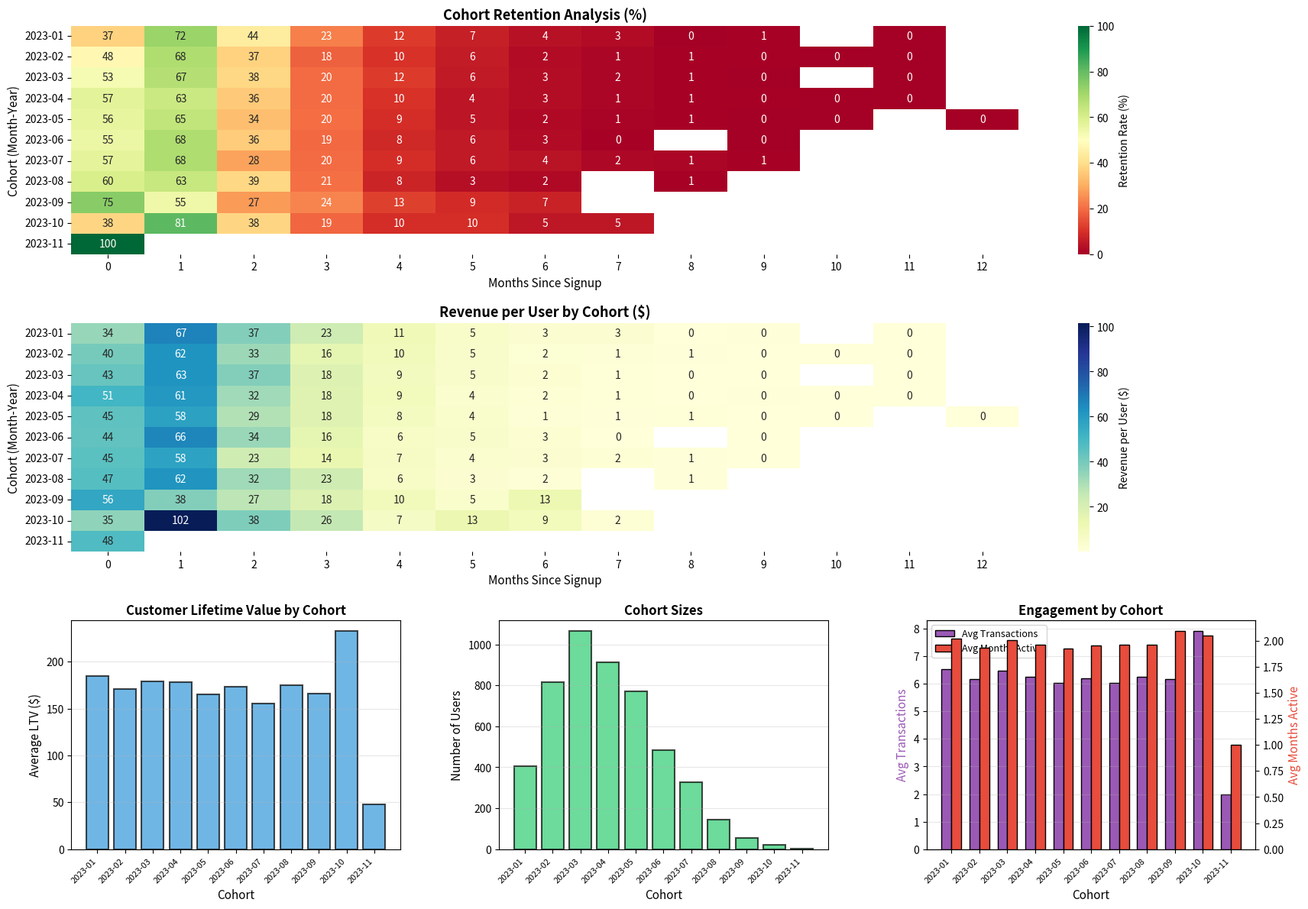

Source code (Python):
"""
Customer Cohort Analysis System
================================

Problem: Analyze customer behavior over time by grouping users into cohorts
based on acquisition date and tracking retention, engagement, and revenue

Kaggle-style competition: Customer Analytics
Difficulty: ⭐⭐⭐

This solution demonstrates:
- Cohort creation and tracking
- Retention analysis
- Customer lifetime value by cohort
- Engagement metrics over time
- Revenue cohort analysis
- Churn prediction by cohort
"""

import pandas as pd
import numpy as np
import matplotlib.pyplot as plt
import seaborn as sns
from datetime import datetime, timedelta
import warnings
warnings.filterwarnings('ignore')


class CohortAnalyzer:
    """Customer cohort analysis and tracking"""

    def __init__(self):
        self.cohorts = None

    def create_sample_data(self, n_users=5000):
        """Generate realistic customer transaction data"""
        np.random.seed(42)

        # Generate user signup dates over 12 months
        start_date = datetime(2023, 1, 1)
        signup_dates = []
        user_ids = []

        for i in range(n_users):
            # More signups in early months
            days_offset = int(np.random.beta(2, 5) * 365)
            signup_dates.append(start_date + timedelta(days=days_offset))
            user_ids.append(f'user_{i:05d}')

        df_users = pd.DataFrame({
            'user_id': user_ids,
            'signup_date': signup_dates,
            'cohort': pd.to_datetime(signup_dates).to_period('M')
        })

        # Generate transactions
        transactions = []
        for _, user in df_users.iterrows():
            signup = user['signup_date']

            # Retention probability decreases over time
            n_months_active = np.random.geometric(p=0.25)  # Average 4 months

            for month_offset in range(min(n_months_active, 12)):
                # Probability of activity decreases
                if np.random.random() < 0.7 ** month_offset:
                    trans_date = signup + timedelta(days=30*month_offset +
                                                   np.random.randint(0, 30))

                    # Number of transactions in month
                    n_trans = np.random.poisson(2) + 1

                    for _ in range(n_trans):
                        transactions.append({
                            'user_id': user['user_id'],
                            'transaction_date': trans_date,
                            'revenue': np.random.lognormal(3, 0.8),
                            'cohort': user['cohort']
                        })

        df_trans = pd.DataFrame(transactions)
        df_trans['transaction_month'] = pd.to_datetime(
            df_trans['transaction_date']
        ).dt.to_period('M')

        return df_users, df_trans

    def calculate_retention(self, df_users, df_trans):
        """Calculate retention rates by cohort"""
        # Create cohort-month matrix
        df_trans = df_trans.copy()
        df_users = df_users.copy()

        # Calculate months since signup
        df_trans = df_trans.merge(df_users[['user_id', 'signup_date']], on='user_id')
        df_trans['months_since_signup'] = (
            (df_trans['transaction_month'] - df_trans['cohort']).apply(lambda x: x.n)
        )

        # Count active users by cohort and month
        retention_data = df_trans.groupby(
            ['cohort', 'months_since_signup']
        )['user_id'].nunique().reset_index()
        retention_data.columns = ['cohort', 'months_since_signup', 'active_users']

        # Get cohort sizes
        cohort_sizes = df_users.groupby('cohort').size().reset_index()
        cohort_sizes.columns = ['cohort', 'cohort_size']

        # Calculate retention rate
        retention = retention_data.merge(cohort_sizes, on='cohort')
        retention['retention_rate'] = retention['active_users'] / retention['cohort_size']

        # Pivot for heatmap
        retention_matrix = retention.pivot(
            index='cohort',
            columns='months_since_signup',
            values='retention_rate'
        )

        return retention_matrix

    def calculate_revenue_cohorts(self, df_users, df_trans):
        """Calculate revenue by cohort and time"""
        df_trans = df_trans.merge(df_users[['user_id', 'signup_date']], on='user_id')
        df_trans['months_since_signup'] = (
            (df_trans['transaction_month'] - df_trans['cohort']).apply(lambda x: x.n)
        )

        # Revenue by cohort and month
        revenue_data = df_trans.groupby(
            ['cohort', 'months_since_signup']
        )['revenue'].sum().reset_index()

        # Get cohort sizes for per-user metrics
        cohort_sizes = df_users.groupby('cohort').size().reset_index()
        cohort_sizes.columns = ['cohort', 'cohort_size']

        revenue_data = revenue_data.merge(cohort_sizes, on='cohort')
        revenue_data['revenue_per_user'] = (
            revenue_data['revenue'] / revenue_data['cohort_size']
        )

        # Pivot for heatmap
        revenue_matrix = revenue_data.pivot(
            index='cohort',
            columns='months_since_signup',
            values='revenue_per_user'
        )

        return revenue_matrix

    def calculate_ltv_by_cohort(self, df_users, df_trans):
        """Calculate customer lifetime value by cohort"""
        # Total revenue per user
        user_revenue = df_trans.groupby('user_id')['revenue'].sum().reset_index()
        user_revenue.columns = ['user_id', 'total_revenue']

        # Merge with cohort info
        ltv_data = df_users.merge(user_revenue, on='user_id', how='left')
        ltv_data['total_revenue'] = ltv_data['total_revenue'].fillna(0)

        # LTV by cohort
        cohort_ltv = ltv_data.groupby('cohort').agg({
            'total_revenue': ['mean', 'median', 'std', 'sum'],
            'user_id': 'count'
        }).reset_index()

        cohort_ltv.columns = ['cohort', 'mean_ltv', 'median_ltv',
                             'std_ltv', 'total_revenue', 'user_count']

        return cohort_ltv

    def calculate_engagement_metrics(self, df_users, df_trans):
        """Calculate engagement metrics by cohort"""
        # Transactions per user by cohort
        user_trans_count = df_trans.groupby('user_id').size().reset_index()
        user_trans_count.columns = ['user_id', 'transaction_count']

        engagement = df_users.merge(user_trans_count, on='user_id', how='left')
        engagement['transaction_count'] = engagement['transaction_count'].fillna(0)

        # Calculate months active
        user_activity = df_trans.groupby('user_id').agg({
            'transaction_month': lambda x: x.nunique()
        }).reset_index()
        user_activity.columns = ['user_id', 'months_active']

        engagement = engagement.merge(user_activity, on='user_id', how='left')
        engagement['months_active'] = engagement['months_active'].fillna(0)

        # Aggregate by cohort
        cohort_engagement = engagement.groupby('cohort').agg({
            'transaction_count': 'mean',
            'months_active': 'mean',
            'user_id': 'count'
        }).reset_index()

        cohort_engagement.columns = ['cohort', 'avg_transactions',
                                     'avg_months_active', 'user_count']

        return cohort_engagement

    def plot_results(self, retention_matrix, revenue_matrix, cohort_ltv, engagement):
        """Visualize cohort analysis results"""
        fig = plt.figure(figsize=(20, 14))
        gs = fig.add_gridspec(3, 3, hspace=0.3, wspace=0.3)

        # Retention Heatmap
        ax1 = fig.add_subplot(gs[0, :])
        sns.heatmap(retention_matrix * 100, annot=True, fmt='.0f', cmap='RdYlGn',
                   ax=ax1, cbar_kws={'label': 'Retention Rate (%)'}, vmin=0, vmax=100)
        ax1.set_xlabel('Months Since Signup', fontsize=11)
        ax1.set_ylabel('Cohort (Month-Year)', fontsize=11)
        ax1.set_title('Cohort Retention Analysis (%)', fontsize=13, fontweight='bold')

        # Revenue per User Heatmap
        ax2 = fig.add_subplot(gs[1, :])
        sns.heatmap(revenue_matrix, annot=True, fmt='.0f', cmap='YlGnBu',
                   ax=ax2, cbar_kws={'label': 'Revenue per User ($)'})
        ax2.set_xlabel('Months Since Signup', fontsize=11)
        ax2.set_ylabel('Cohort (Month-Year)', fontsize=11)
        ax2.set_title('Revenue per User by Cohort ($)', fontsize=13, fontweight='bold')

        # LTV by Cohort
        ax3 = fig.add_subplot(gs[2, 0])
        cohort_ltv_sorted = cohort_ltv.sort_values('cohort')
        ax3.bar(range(len(cohort_ltv_sorted)), cohort_ltv_sorted['mean_ltv'],
               color='#3498db', edgecolor='black', linewidth=1.5, alpha=0.7)
        ax3.set_xlabel('Cohort', fontsize=11)
        ax3.set_ylabel('Average LTV ($)', fontsize=11)
        ax3.set_title('Customer Lifetime Value by Cohort', fontsize=12, fontweight='bold')
        ax3.set_xticks(range(len(cohort_ltv_sorted)))
        ax3.set_xticklabels([str(c) for c in cohort_ltv_sorted['cohort']],
                           rotation=45, ha='right', fontsize=8)
        ax3.grid(True, alpha=0.3, axis='y')

        # Cohort Sizes
        ax4 = fig.add_subplot(gs[2, 1])
        ax4.bar(range(len(cohort_ltv_sorted)), cohort_ltv_sorted['user_count'],
               color='#2ecc71', edgecolor='black', linewidth=1.5, alpha=0.7)
        ax4.set_xlabel('Cohort', fontsize=11)
        ax4.set_ylabel('Number of Users', fontsize=11)
        ax4.set_title('Cohort Sizes', fontsize=12, fontweight='bold')
        ax4.set_xticks(range(len(cohort_ltv_sorted)))
        ax4.set_xticklabels([str(c) for c in cohort_ltv_sorted['cohort']],
                           rotation=45, ha='right', fontsize=8)
        ax4.grid(True, alpha=0.3, axis='y')

        # Engagement Metrics
        ax5 = fig.add_subplot(gs[2, 2])
        engagement_sorted = engagement.sort_values('cohort')
        x = np.arange(len(engagement_sorted))
        width = 0.35

        ax5.bar(x - width/2, engagement_sorted['avg_transactions'], width,
               label='Avg Transactions', color='#9b59b6', edgecolor='black')
        ax5_twin = ax5.twinx()
        ax5_twin.bar(x + width/2, engagement_sorted['avg_months_active'], width,
                    label='Avg Months Active', color='#e74c3c', edgecolor='black')

        ax5.set_xlabel('Cohort', fontsize=11)
        ax5.set_ylabel('Avg Transactions', fontsize=11, color='#9b59b6')
        ax5_twin.set_ylabel('Avg Months Active', fontsize=11, color='#e74c3c')
        ax5.set_title('Engagement by Cohort', fontsize=12, fontweight='bold')
        ax5.set_xticks(x)
        ax5.set_xticklabels([str(c) for c in engagement_sorted['cohort']],
                           rotation=45, ha='right', fontsize=8)
        ax5.grid(True, alpha=0.3, axis='y')

        lines1, labels1 = ax5.get_legend_handles_labels()
        lines2, labels2 = ax5_twin.get_legend_handles_labels()
        ax5.legend(lines1 + lines2, labels1 + labels2, loc='upper left', fontsize=9)

        plt.savefig('cohort_analysis.png', dpi=300, bbox_inches='tight')
        print("\n📊 Visualization saved as 'cohort_analysis.png'")
        plt.show()


def main():
    """Main execution function"""
    print("👥 Customer Cohort Analysis System")
    print("=" * 80)

    analyzer = CohortAnalyzer()

    # Generate data
    print("\n📊 Generating customer transaction data...")
    df_users, df_trans = analyzer.create_sample_data(n_users=5000)
    print(f"Users: {len(df_users)}")
    print(f"Transactions: {len(df_trans)}")
    print(f"Cohorts: {df_users['cohort'].nunique()}")

    # Calculate retention
    print("\n📈 Calculating retention rates...")
    retention_matrix = analyzer.calculate_retention(df_users, df_trans)

    # Calculate revenue cohorts
    print("\n💰 Calculating revenue by cohort...")
    revenue_matrix = analyzer.calculate_revenue_cohorts(df_users, df_trans)

    # Calculate LTV
    print("\n📊 Calculating customer lifetime value...")
    cohort_ltv = analyzer.calculate_ltv_by_cohort(df_users, df_trans)

    # Calculate engagement
    print("\n🎯 Calculating engagement metrics...")
    engagement = analyzer.calculate_engagement_metrics(df_users, df_trans)

    # Print summary
    print("\n" + "="*80)
    print("COHORT ANALYSIS SUMMARY")
    print("="*80)
    print(f"\nRetention Rate (Month 1): {retention_matrix.iloc[:, 0].mean():.1%}")
    print(f"Retention Rate (Month 3): {retention_matrix.iloc[:, 2].mean():.1%}")
    print(f"Retention Rate (Month 6): {retention_matrix.iloc[:, 5].mean():.1%}")
    print(f"\nAverage LTV: ${cohort_ltv['mean_ltv'].mean():.2f}")
    print(f"Total Revenue: ${cohort_ltv['total_revenue'].sum():,.0f}")

    # Plot results
    print("\n📈 Generating visualizations...")
    analyzer.plot_results(retention_matrix, revenue_matrix, cohort_ltv, engagement)

    print("\n✅ Cohort analysis complete!")


if __name__ == "__main__":
    main()
